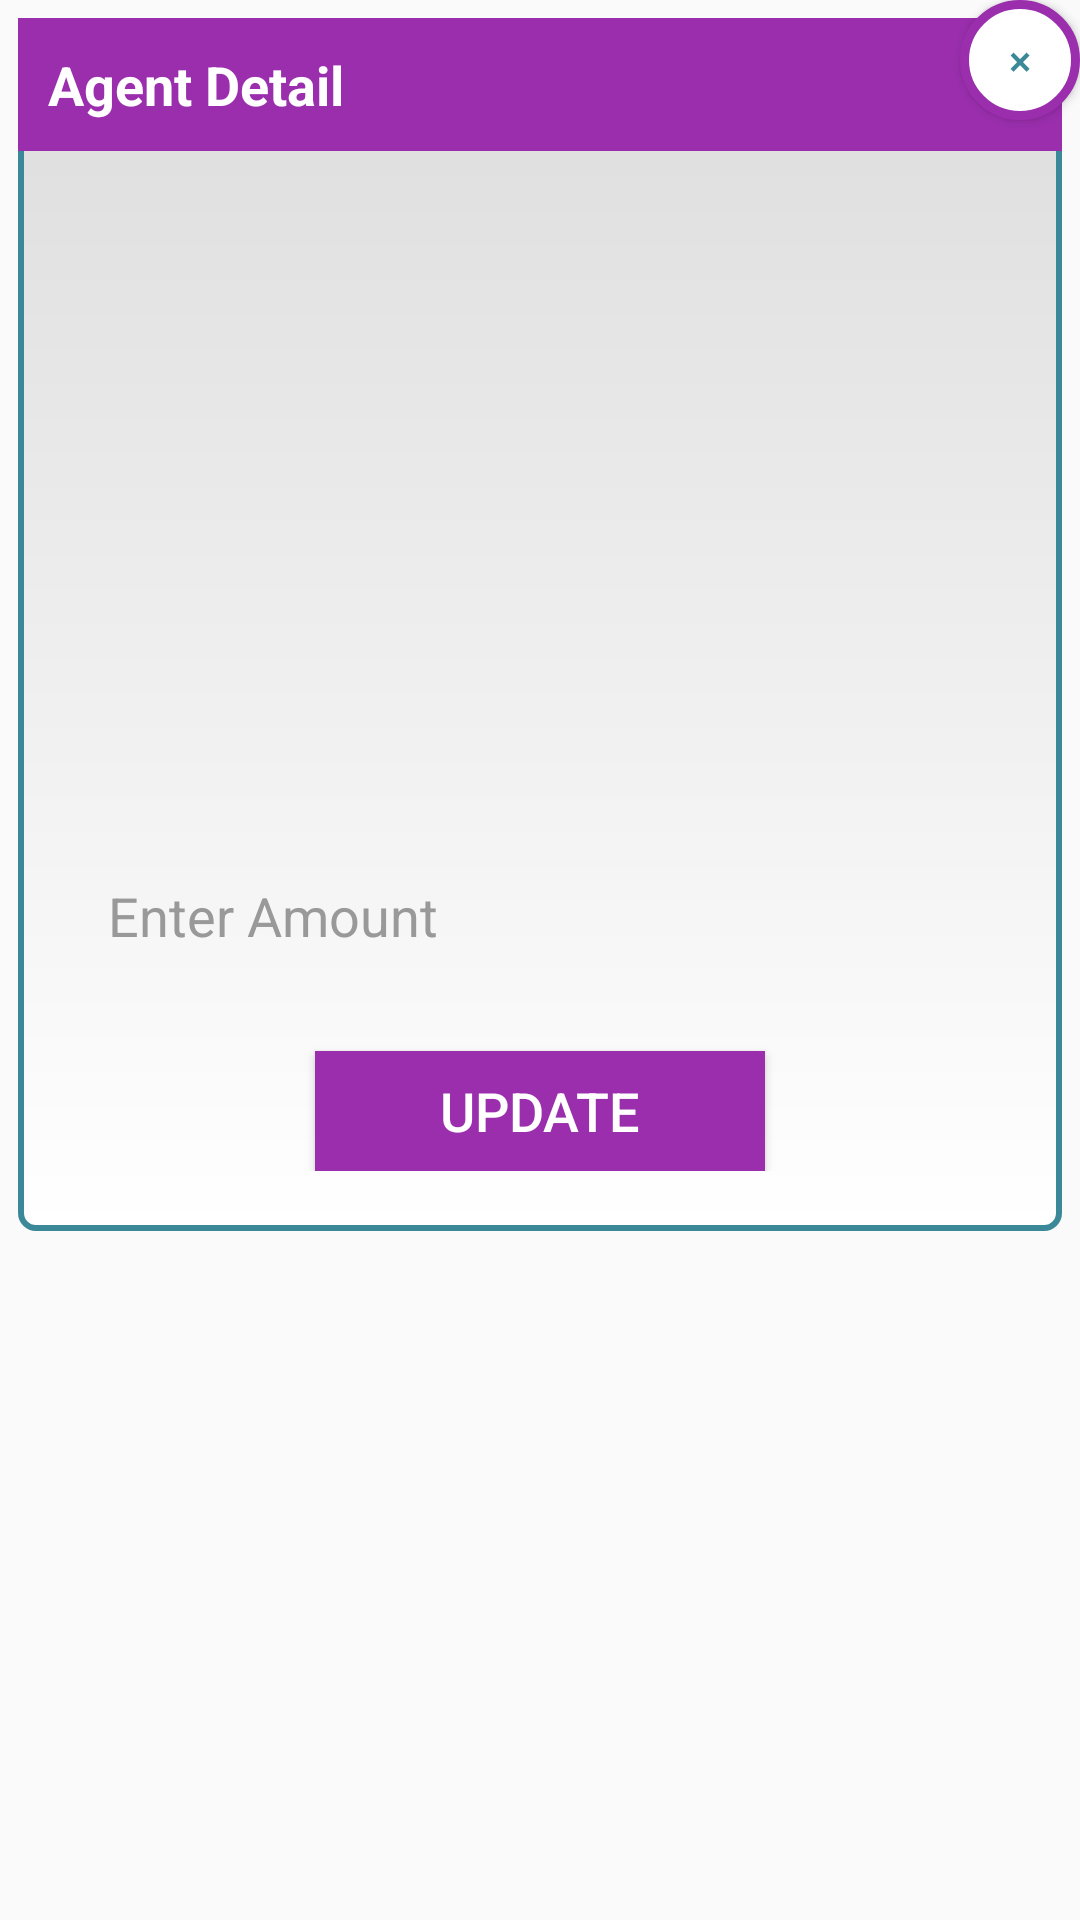

Here is an Android app screen rendered from its layout file. Give the layout XML and the strings, colors and styles it references.
<!-- AndroidManifest.xml: application theme AppTheme -->
<!-- res/layout/details_agent_money_dialog.xml -->
<?xml version="1.0" encoding="utf-8"?>
<RelativeLayout xmlns:android="http://schemas.android.com/apk/res/android"
    android:layout_width="match_parent"
    android:layout_height="match_parent"
    android:background="@android:color/transparent">

    <LinearLayout
        android:layout_width="match_parent"
        android:layout_height="wrap_content"
        android:layout_alignParentTop="true"
        android:layout_marginLeft="6dp"
        android:layout_marginRight="6dp"
        android:layout_marginTop="6dp"
        android:background="@drawable/bg_dialog"
        android:gravity="center_horizontal"
        android:orientation="vertical"
        android:paddingBottom="20dp">

        <TextView
            android:id="@+id/title"
            android:layout_width="match_parent"
            android:layout_height="wrap_content"
            android:background="@drawable/flat_selector"
            android:padding="10dp"
            android:text="Agent Detail"
            android:textColor="@android:color/white"
            android:textSize="18sp"
            android:textStyle="bold" />

        <ScrollView
            android:id="@+id/header"
            android:layout_width="match_parent"
            android:layout_height="wrap_content"
            android:orientation="vertical">

            <LinearLayout
                android:layout_width="match_parent"
                android:layout_height="wrap_content"
                android:gravity="center_horizontal"
                android:orientation="vertical">

                <TextView
                    android:id="@+id/tv_agent_id"
                    android:layout_width="match_parent"
                    android:layout_height="45dp"
                    android:layout_marginLeft="20dp"
                    android:layout_marginRight="20dp"
                    android:layout_marginTop="30dp"
                    android:padding="10dp"
                    android:textColor="@color/colorLogin"
                    android:textSize="18dp"
                    android:textStyle="normal" />

                <TextView
                    android:id="@+id/tv_agent_name"
                    android:layout_width="match_parent"
                    android:layout_height="45dp"
                    android:layout_marginLeft="20dp"
                    android:layout_marginRight="10dp"
                    android:layout_marginTop="20dp"
                    android:padding="10dp"
                    android:textColor="@color/colorLogin"
                    android:textSize="18dp"
                    android:textStyle="normal" />

                <TextView
                    android:id="@+id/tv_mobile_no"
                    android:layout_width="match_parent"
                    android:layout_height="45dp"
                    android:layout_marginLeft="20dp"
                    android:layout_marginRight="20dp"
                    android:layout_marginTop="20dp"
                    android:padding="10dp"
                    android:textColor="@color/colorLogin"
                    android:textColorHint="#999999"
                    android:textSize="18dp"
                    android:textStyle="normal" />

                <EditText
                    android:id="@+id/pan_edit"
                    android:layout_width="match_parent"
                    android:layout_height="50dp"
                    android:layout_alignParentStart="true"
                    android:layout_alignParentTop="true"
                    android:layout_marginLeft="20dp"
                    android:layout_marginRight="20dp"
                    android:layout_marginTop="25dp"
                    android:background="@drawable/broder_edittext"
                    android:hint="Enter Amount"
                    android:maxLines="1"
                    android:padding="10dp"
                    android:textColor="#000000"
                    android:textColorHint="#999999" />

                <Button
                    android:id="@+id/txtsubmit"
                    android:layout_width="150dp"
                    android:layout_height="40dp"
                    android:layout_marginTop="20dp"
                    android:background="@drawable/flat_selector"
                    android:text="Update"
                    android:textColor="@android:color/white"
                    android:textSize="18dp"
                    android:textStyle="normal"
                    android:visibility="visible" />
            </LinearLayout>
        </ScrollView>
    </LinearLayout>

    <Button
        android:id="@+id/close_button"
        android:layout_width="40dp"
        android:layout_height="40dp"
        android:layout_alignParentRight="true"
        android:layout_alignParentTop="true"
        android:background="@drawable/bt_dialog_close"
        android:text="×"
        android:textColor="#3b8898"
        android:visibility="visible" />


</RelativeLayout>
<!-- resources referenced by this layout -->
<resources>
  <color name="colorLogin">#9a2ead</color>
  <!-- drawable bg_dialog (drawable) -->
  <?xml version="1.0" encoding="utf-8"?>
  <shape xmlns:android="http://schemas.android.com/apk/res/android" >
  
  
  
      <corners android:radius="5dp"/>
  
  
  
      <stroke android:width="2dp" android:color="#3b8898"/>
  
  
  
      <gradient android:startColor="#ffffff" android:endColor="#dcdcdc" android:angle="90"/>
  
  
  </shape>
  <!-- drawable bt_dialog_close (drawable) -->
  <?xml version="1.0" encoding="utf-8"?>
  <shape xmlns:android="http://schemas.android.com/apk/res/android"
  
      android:shape="oval">
  
  
  
      <solid android:color="@android:color/white"/>
  
  
  
      <stroke
  
          android:width="3dp"
  
          android:color="#9a2ead"
  
          />
  
       </shape>
  <!-- drawable flat_selector (drawable) -->
  <selector xmlns:android="http://schemas.android.com/apk/res/android">
  
      <item android:drawable="@drawable/rect_pressed" android:state_pressed="true"/>
      <item android:drawable="@drawable/rect_normal"/>
  
  </selector>
  <style name="AppTheme" parent="Theme.AppCompat.Light.NoActionBar">
          
          <item name="colorPrimary">@color/colorPrimary</item>
          <item name="colorPrimaryDark">@color/colorPrimaryDark</item>
          <item name="colorAccent">@color/colorAccent</item>
      </style>
  <!-- drawable rect_pressed (drawable) -->
  <shape xmlns:android="http://schemas.android.com/apk/res/android"
      android:shape="rectangle">
    <solid android:color="@color/holo_blue_dark" />
  </shape>
  <!-- drawable rect_normal (drawable) -->
  <layer-list xmlns:android="http://schemas.android.com/apk/res/android">
    <item android:drawable="@drawable/rect_pressed" />
  
    <item android:bottom="0dp">
        <shape android:shape="rectangle">
            <solid android:color="@color/colorLogin" />
        </shape>
    </item>
  </layer-list>
  <color name="colorPrimary">#9a2ead</color>
  <color name="colorPrimaryDark">#7d3789</color>
  <color name="colorAccent">#FF4081</color>
  <color name="holo_blue_dark">#3399ff</color>
</resources>
